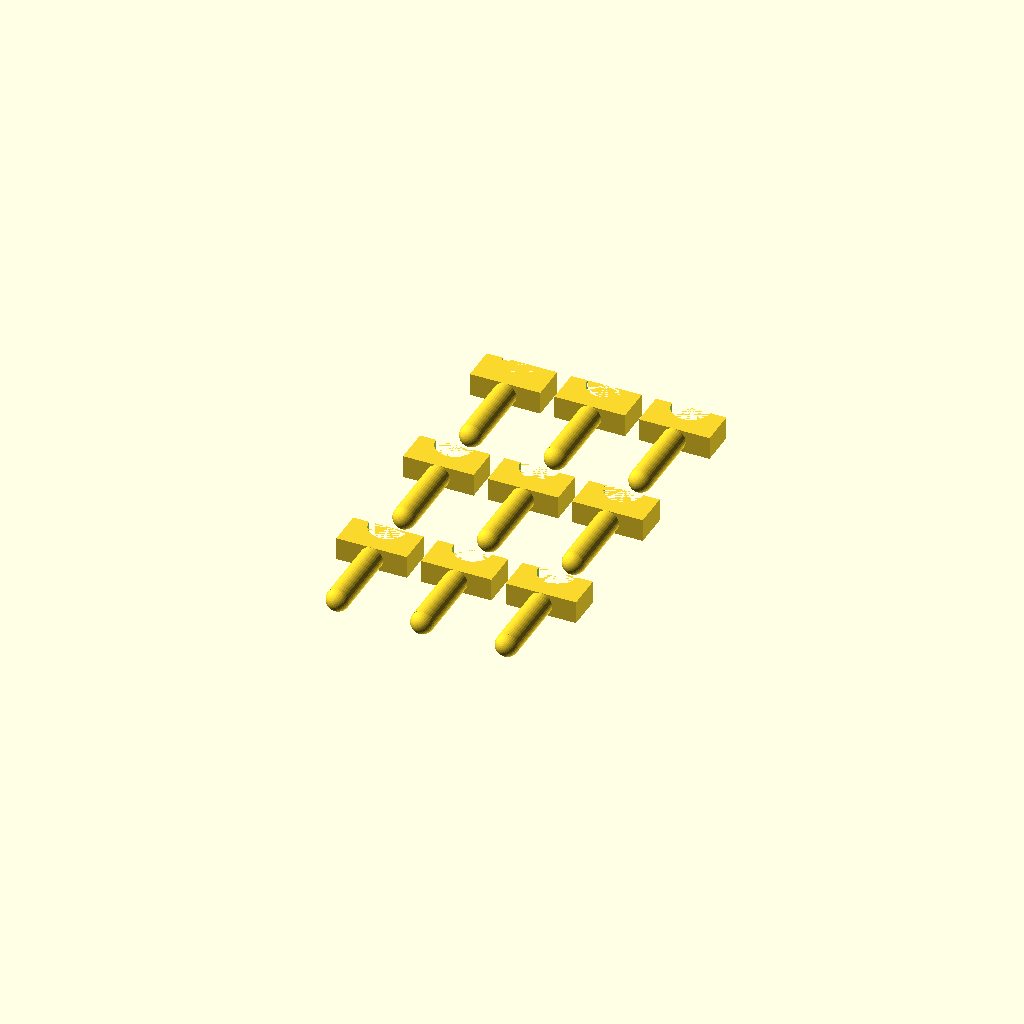
Cell 1 — every parameter at its default value.
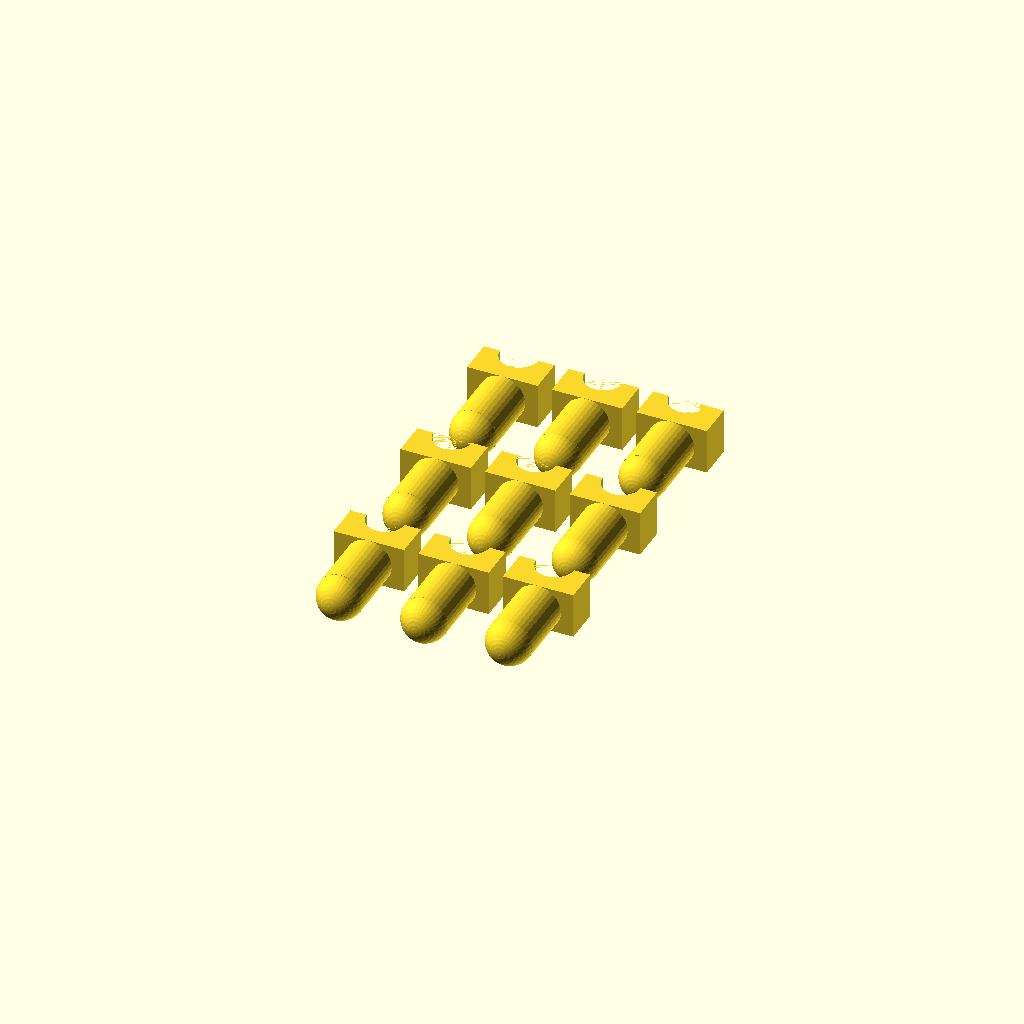
Cell 2 — outterDia set to 12, the other parameters unchanged.
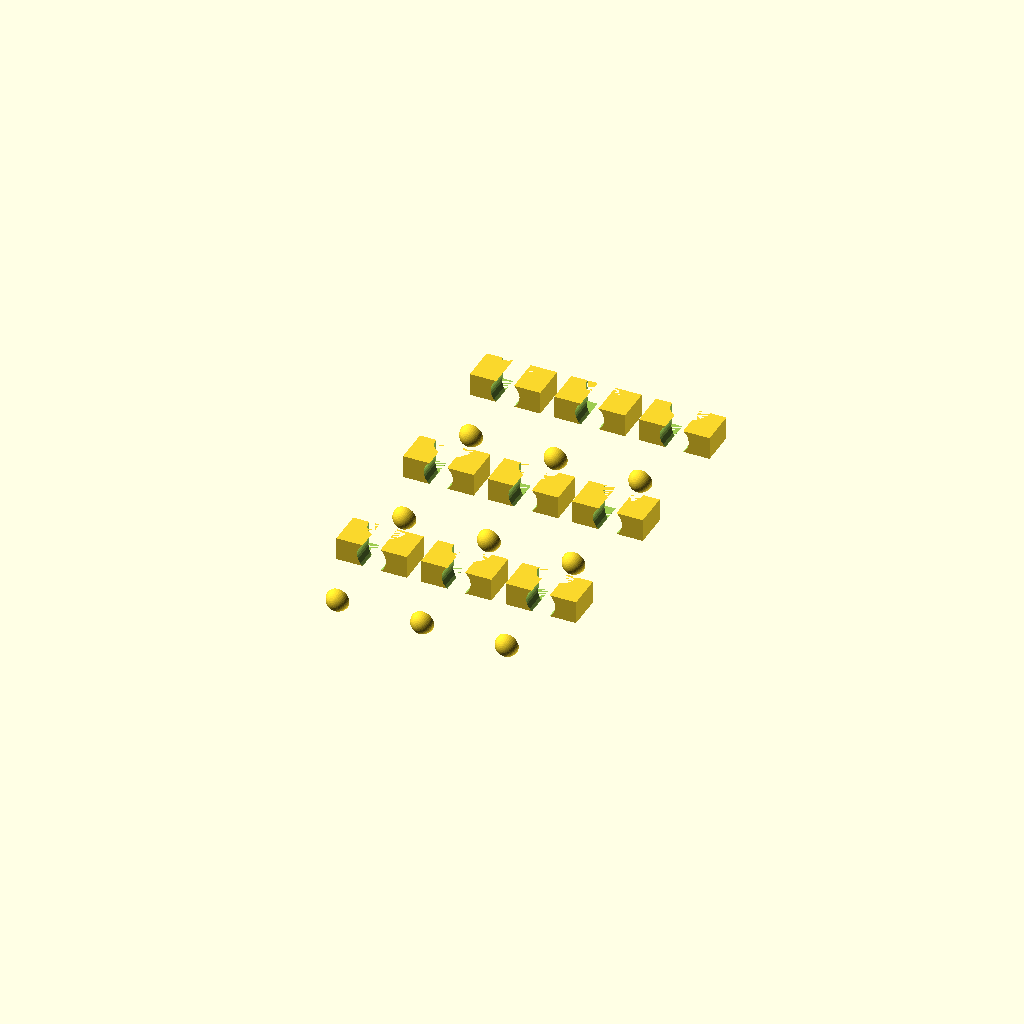
Cell 3: the same model with innerDia = 7.6.
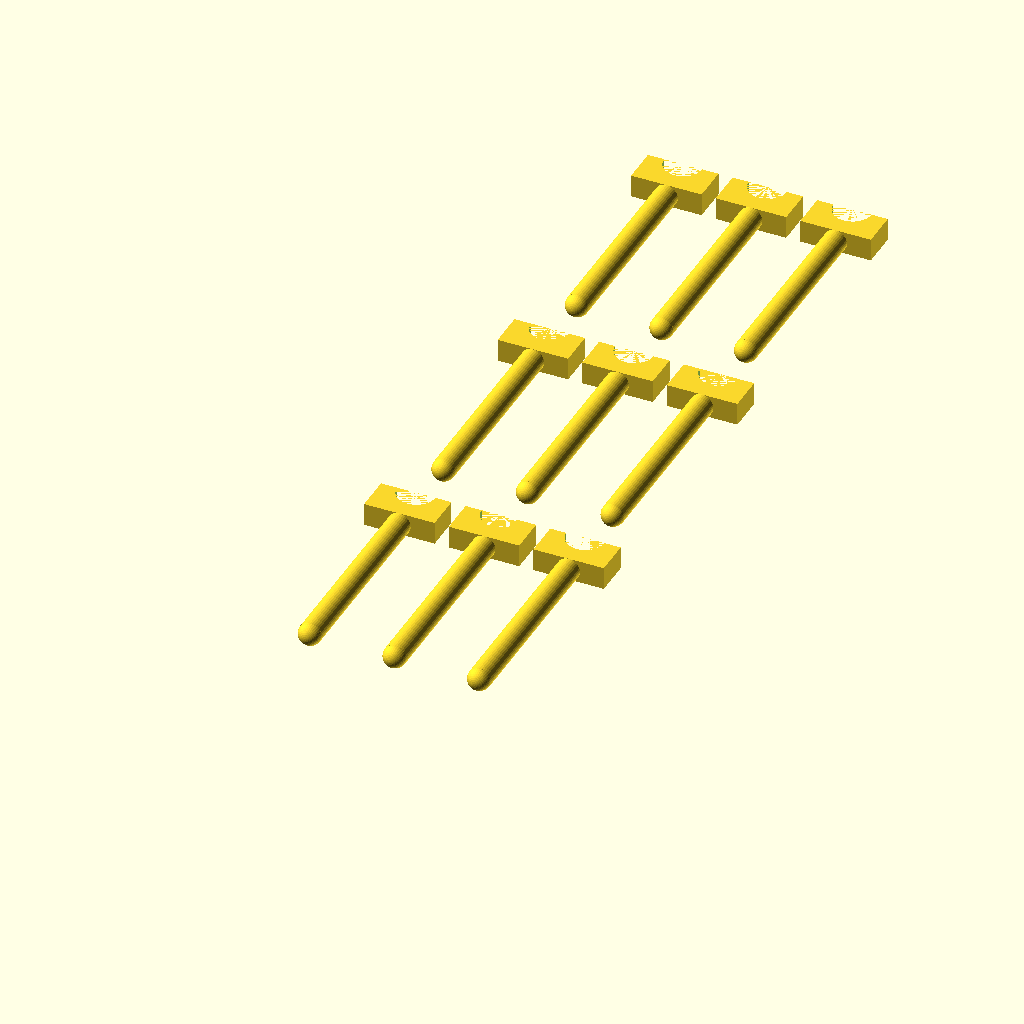
Cell 4: the same model with overallLen = 62.6.
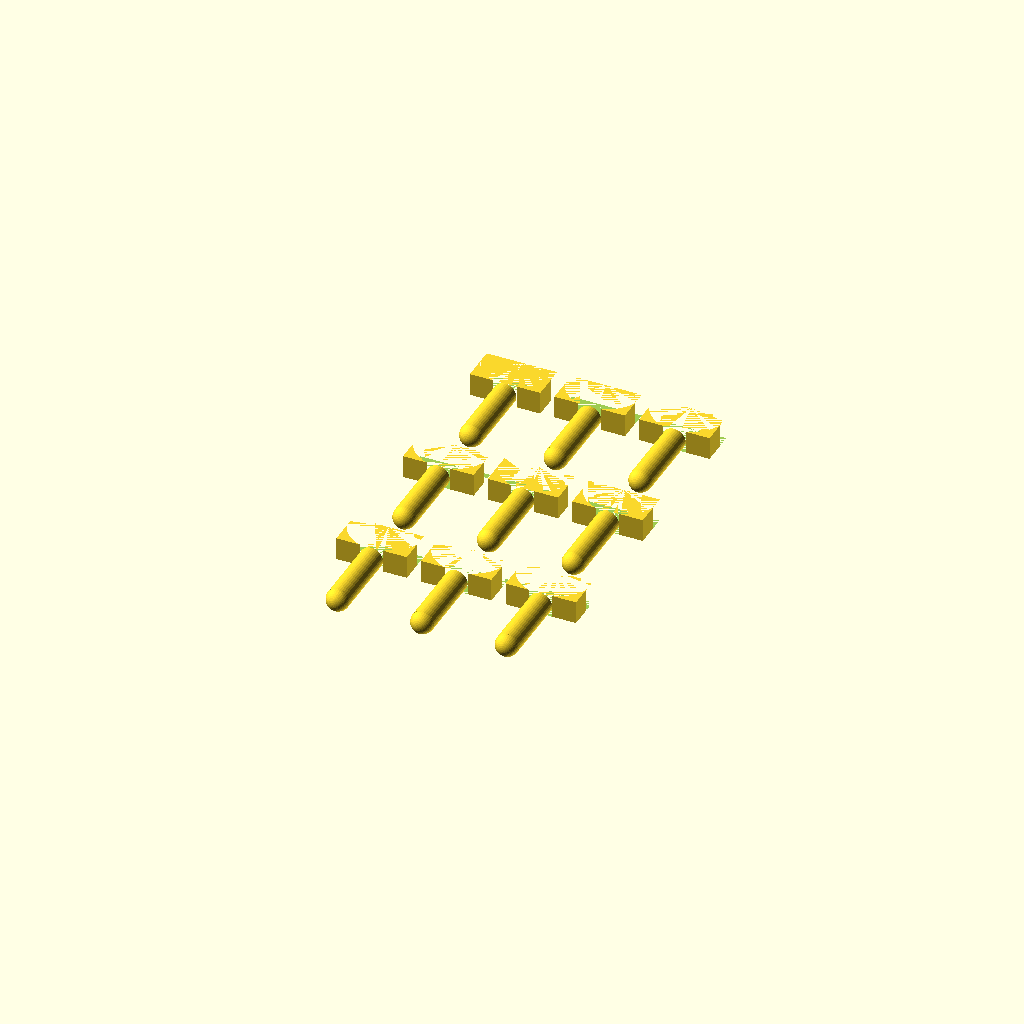
Cell 5: cutOut = 20 (everything else at default).
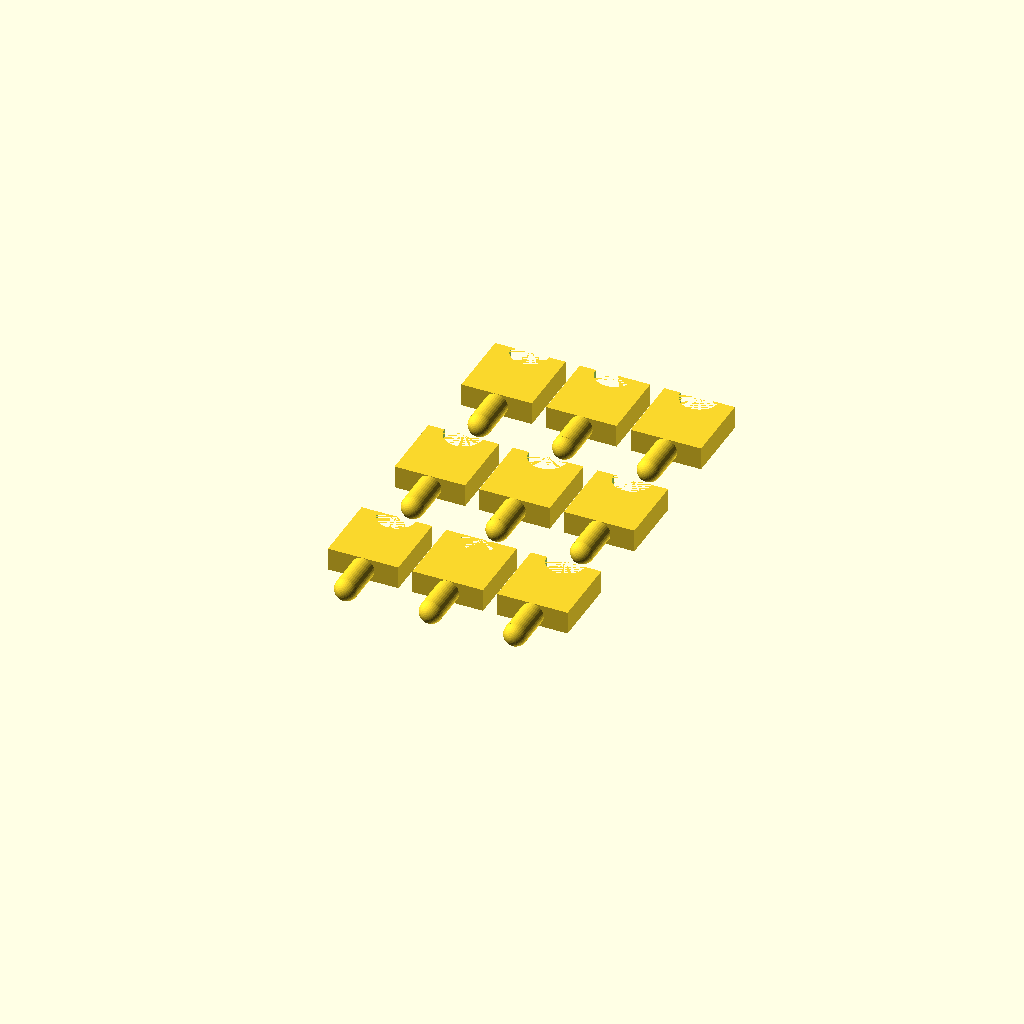
Cell 6: rectZ = 19 (everything else at default).
All cells are drawn from one camera (rotation 55°, 0°, 25°, orthographic, colour scheme Cornfield), so only the parameter changes between them.
Source of the model, inputs/thingiverse/thing-1692616/files/fender_cap.scad:
// SKS fender caps
/*[Fender Cap]*/
//Outer Diameter of Cap
outterDia = 6; 
//Inner diameter for rod
innerDia = 3.8;
//Entire length
overallLen = 31.3;
//Diameter of circular cutout
cutOut = 10; 
//Thickness
rectZ = 9.5;
//Width
rectX = 18.5;

/*[Hidden]*/
rectY = outterDia;
cubeDim = [rectX, rectY, rectZ]; 
length = overallLen - rectZ - outterDia/2;


module assemble() {
  rotate([90, 0, 0])
  difference() {
    union() {
      cylinder(r = outterDia/2, h = length, center = true, $fn = 36);
      translate([0, 0, length/2*.999])
        sphere(r = outterDia/2, center = true, $fn = 36);
      translate([0, 0, -length/2-cubeDim[2]/2])
        rect();
    }
    translate([0, 0, -rectZ/2])
      cylinder(r = innerDia/2, h = (overallLen - outterDia/2)*1.001 , center = true, $fn = 36);
  }
}

module rect() {
  difference() {
      cube(cubeDim, center = true);
      translate([0, 0, -cubeDim[2]/2]) 
      rotate([90, 0, 0])
        cylinder(r = cutOut/2, h = cubeDim[1]*1.001, center = true, $fn = 36); 


  }
}

for (i = [0:2]) {
  for (j = [0:2]) {
    translate([rectX*i*1.2, overallLen*j*1.2, 0])
      assemble();
  }
}
Parameter table extracted from the source (name, type, default, range or options):
outterDia: number, default 6
innerDia: number, default 3.8
overallLen: number, default 31.3
cutOut: number, default 10
rectZ: number, default 9.5
rectX: number, default 18.5
